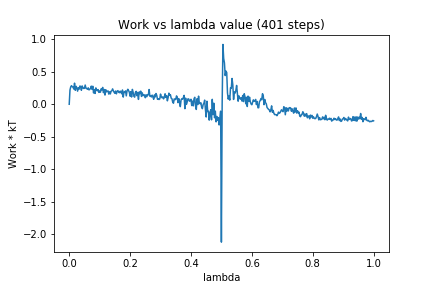

Values plotted in this chart, from the file beside it:
0, 0.0
1, 0.219
2, 0.2677
3, 0.2862
4, 0.2689
5, 0.2636
6, 0.2344
7, 0.3247
8, 0.2151
9, 0.2763
10, 0.2541
11, 0.2017
12, 0.2539
13, 0.2323
14, 0.2802
15, 0.2749
16, 0.215
17, 0.282
18, 0.2528
19, 0.2429
20, 0.2456
21, 0.2958
22, 0.2462
23, 0.2417
24, 0.2299
25, 0.2526
26, 0.2206
27, 0.2322
28, 0.242
29, 0.279
30, 0.2297
31, 0.2773
32, 0.1741
33, 0.2271
34, 0.1664
35, 0.252
36, 0.2182
37, 0.2077
38, 0.2257
39, 0.1826
40, 0.205
41, 0.1853
42, 0.2378
43, 0.2216
44, 0.2594
45, 0.1783
46, 0.2269
47, 0.1414
48, 0.2239
49, 0.1915
50, 0.1999
51, 0.2064
52, 0.1566
53, 0.1923
54, 0.1588
55, 0.2005
56, 0.2075
57, 0.2367
58, 0.2082
59, 0.1849
60, 0.1684
... 340 more rows
